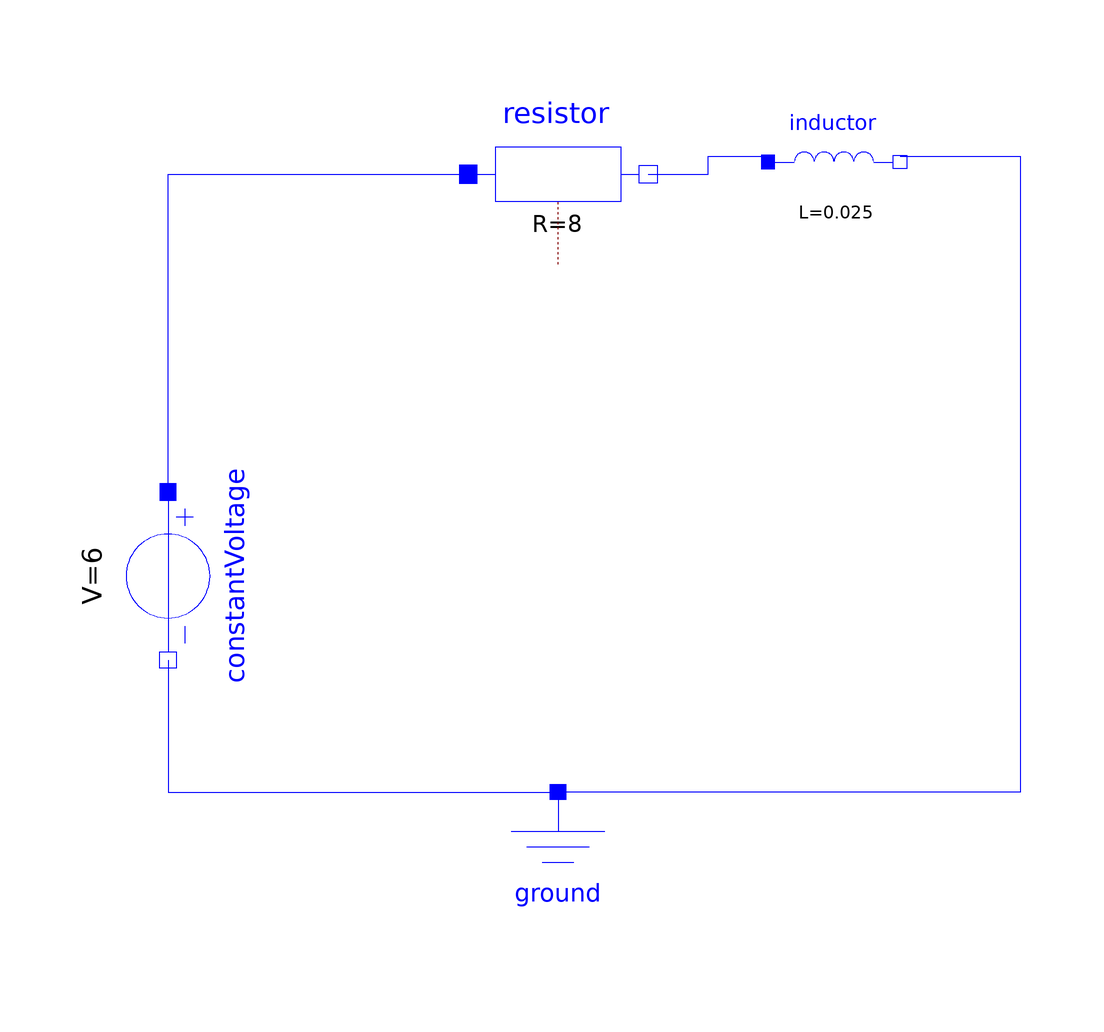

The Modelica model whose source follows is shown above as a component diagram (icons at their Placement, wires along their Line points).

model problem_1
  Modelica.Electrical.Analog.Basic.Ground ground annotation(
    Placement(visible = true, transformation(origin = {-1, -49}, extent = {{-13, -13}, {13, 13}}, rotation = 0)));
  Modelica.Electrical.Analog.Basic.Resistor resistor(R = 8)  annotation(
    Placement(visible = true, transformation(origin = {-1, 67}, extent = {{-15, -15}, {15, 15}}, rotation = 0)));
  Modelica.Electrical.Analog.Basic.Inductor inductor(L = 0.025)  annotation(
    Placement(visible = true, transformation(origin = {45, 69}, extent = {{-11, -11}, {11, 11}}, rotation = 0)));
  Modelica.Electrical.Analog.Sources.ConstantVoltage constantVoltage(V = 6)  annotation(
    Placement(visible = true, transformation(origin = {-66, 0}, extent = {{-14, -14}, {14, 14}}, rotation = -90)));
equation
  connect(constantVoltage.p, resistor.p) annotation(
    Line(points = {{-66, 14}, {-66, 67}, {-16, 67}}, color = {0, 0, 255}));
  connect(resistor.n, inductor.p) annotation(
    Line(points = {{14, 67}, {24, 67}, {24, 70}, {34, 70}}, color = {0, 0, 255}));
  connect(inductor.n, ground.p) annotation(
    Line(points = {{56, 70}, {76, 70}, {76, -36}, {0, -36}}, color = {0, 0, 255}));
  connect(constantVoltage.n, ground.p) annotation(
    Line(points = {{-66, -14}, {-66, -36}, {0, -36}}, color = {0, 0, 255}));

annotation(
    uses(Modelica(version = "4.0.0")),
    Documentation(info = "<html><head></head><body>In this Solenoid<div>Inductance=L= 25mH= 0.025H</div><div>Resistance=8 ohm</div><div>V=6V</div><div>Simulating time=0.03sec</div><div>In this circuit I connected the connection between positive terminal of ConstantVoltage and registor, the connection between negative terminal of resistor and positive terminal of inductor, then connecton between negative terminal of inductor to the ground, finally connection between negative terminal of constantVoltage to the ground, then go for check, then go for simulating.</div><div><br></div></body></html>"));
end problem_1;